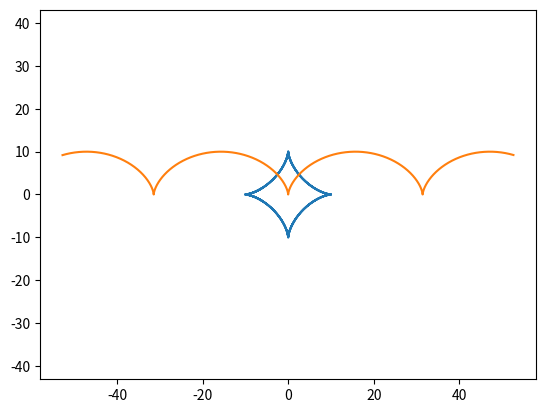

The script that saved this image:
import matplotlib.pyplot as plt
import numpy as np


def cicloida(R):
    t = np.arange(-10, 10, 0.01)
    x = R * (t - np.sin(t))
    y = R * (1 - np.cos(t))

    plt.axis('equal')
    plt.plot(x, y)
    plt.savefig('lab_7_cicloida.png')


def astroida(R):
    t = np.arange(-10, 10, 0.01)
    x = R * np.cos(t)**3
    y = R *  np.sin(t)**3

    plt.axis('equal')
    plt.plot(x, y)
    plt.savefig('lab_7_astroida.png')


astroida(10)
cicloida(5)
